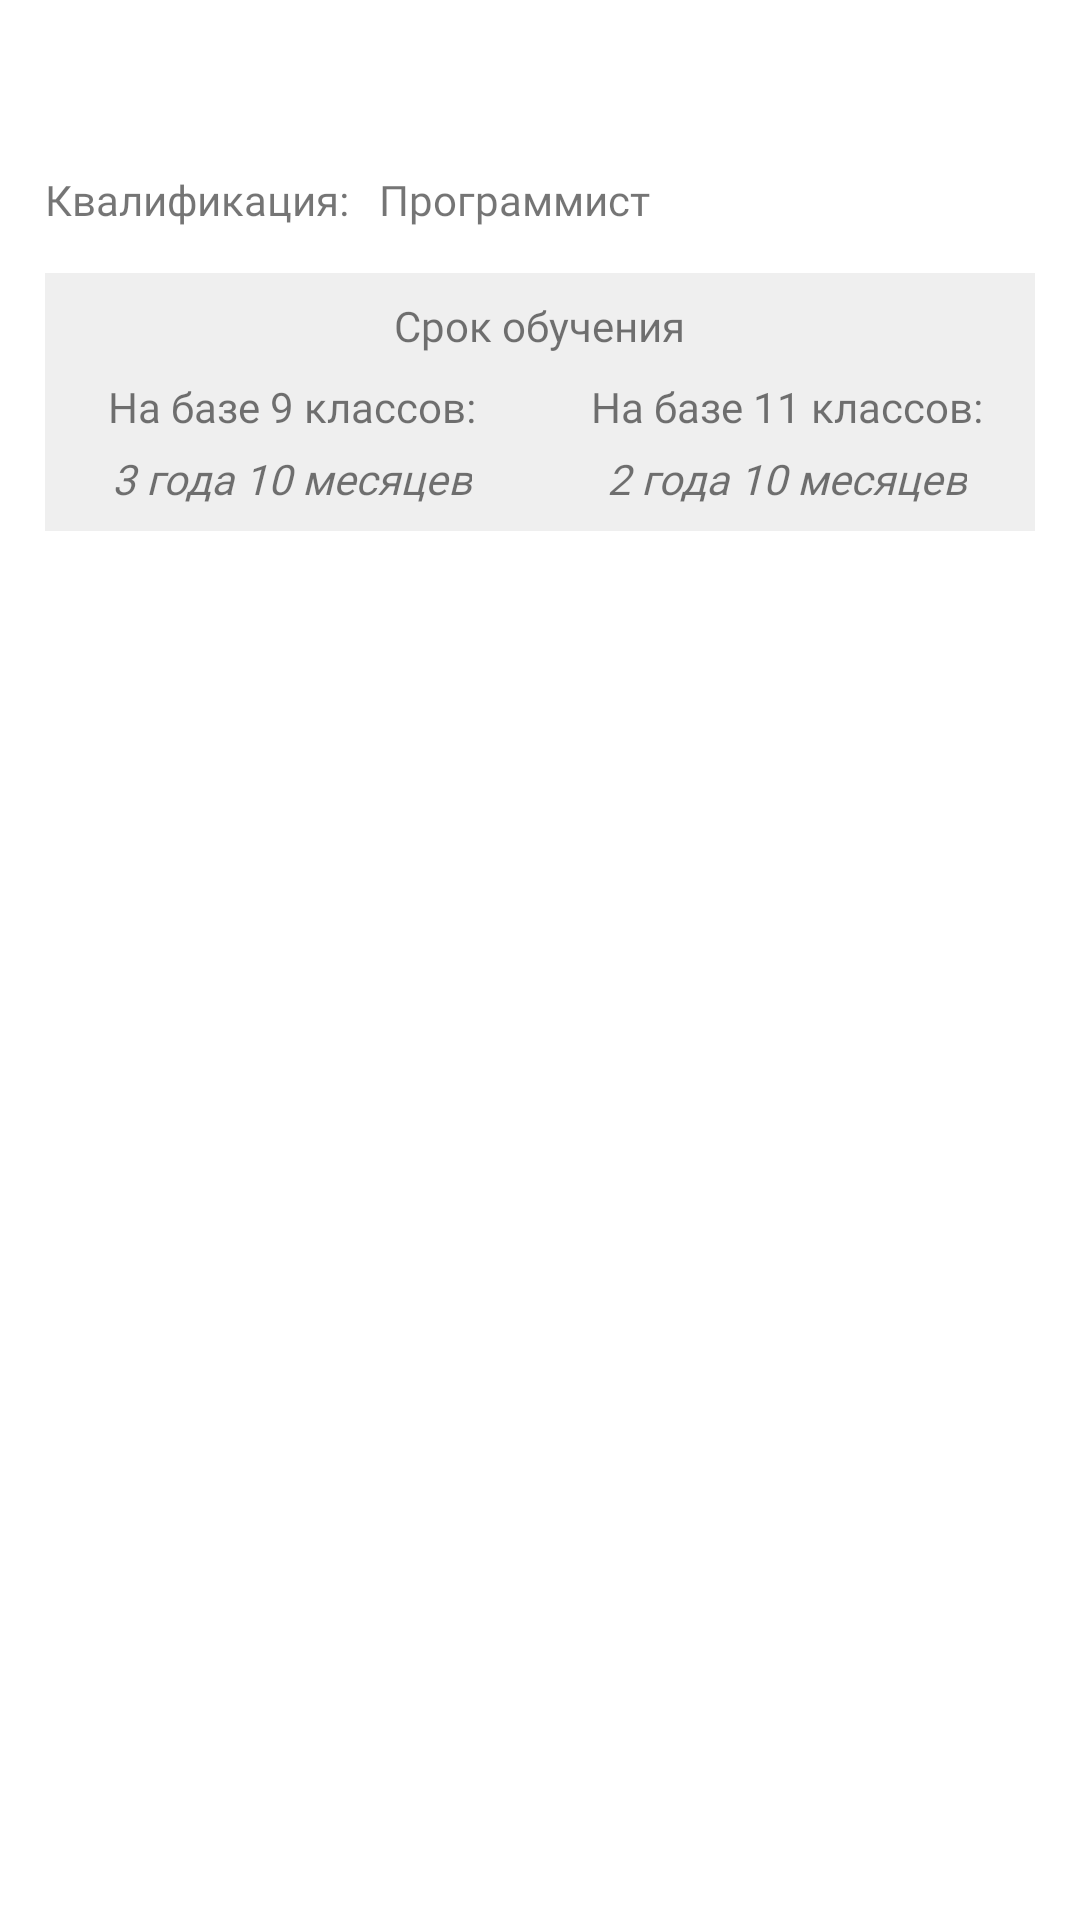

The Android layout XML behind this screen, and the referenced resources:
<!-- AndroidManifest.xml: application theme Theme.EnrolleesMPT -->
<!-- res/layout/activity_detail.xml -->
<?xml version="1.0" encoding="utf-8"?>
<ScrollView xmlns:android="http://schemas.android.com/apk/res/android"
    xmlns:app="http://schemas.android.com/apk/res-auto"
    xmlns:tools="http://schemas.android.com/tools"
    android:layout_width="match_parent"
    android:layout_height="match_parent"
    tools:context=".DetailActivity">

    <LinearLayout
        android:layout_width="match_parent"
        android:layout_height="wrap_content"
        android:orientation="vertical">

        <TextView
            android:id="@+id/nameSpecDetail"
            android:layout_width="wrap_content"
            android:layout_height="wrap_content"
            android:layout_margin="15dp"
            android:gravity="center_horizontal"
            android:textSize="20sp"
            android:fontFamily="@font/robbold"/>

        <LinearLayout
            android:layout_width="match_parent"
            android:layout_height="wrap_content"
            android:layout_marginLeft="15dp"
            android:layout_marginRight="15dp"
            android:gravity="center"
            android:orientation="horizontal">

            <TextView
                android:layout_width="wrap_content"
                android:layout_height="match_parent"
                android:layout_marginRight="5dp"
                android:gravity="center_vertical|end"
                android:text="Квалификация:" />

            <TextView
                android:id="@+id/qualSpecDetail"
                android:layout_width="0dp"
                android:layout_height="match_parent"
                android:layout_marginLeft="5dp"
                android:layout_weight="1"
                android:text="Программист"
                android:fontFamily="@font/robbold" />

        </LinearLayout>

        <LinearLayout
            android:layout_width="match_parent"
            android:layout_height="wrap_content"
            android:layout_margin="15dp"
            android:gravity="center"
            android:orientation="vertical"
            android:background="#EFEFEF">

            <TextView
                android:layout_width="wrap_content"
                android:layout_height="wrap_content"
                android:layout_marginRight="5dp"
                android:text="Срок обучения"
                android:layout_margin="8dp"/>

            <LinearLayout
                android:layout_width="match_parent"
                android:layout_height="wrap_content"
                android:gravity="center"
                android:orientation="horizontal"
                android:layout_marginBottom="8dp">

                <LinearLayout
                    android:layout_width="0dp"
                    android:layout_height="wrap_content"
                    android:orientation="vertical"
                    android:layout_weight="1"
                    android:gravity="center">

                    <TextView
                        android:layout_width="wrap_content"
                        android:layout_height="wrap_content"
                        android:text="На базе 9 классов:"/>

                    <TextView
                        android:id="@+id/period9SpecDetail"
                        android:layout_marginTop="5sp"
                        android:layout_width="wrap_content"
                        android:layout_height="wrap_content"
                        android:text="3 года 10 месяцев"
                        android:textStyle="italic"/>

                </LinearLayout>

                <LinearLayout
                    android:layout_width="0dp"
                    android:layout_height="wrap_content"
                    android:orientation="vertical"
                    android:layout_weight="1"
                    android:gravity="center">

                    <TextView
                        android:layout_width="wrap_content"
                        android:layout_height="wrap_content"
                        android:text="На базе 11 классов:"/>

                    <TextView
                        android:id="@+id/period11SpecDetail"
                        android:layout_marginTop="5sp"
                        android:layout_width="wrap_content"
                        android:layout_height="wrap_content"
                        android:text="2 года 10 месяцев"
                        android:textStyle="italic"/>

                </LinearLayout>

            </LinearLayout>

        </LinearLayout>

        <TextView
            android:id="@+id/descriptionSpecDetail"
            android:layout_width="match_parent"
            android:layout_height="wrap_content"
            android:layout_marginLeft="15dp"
            android:layout_marginRight="15dp"/>
    </LinearLayout>

</ScrollView>
<!-- resources referenced by this layout -->
<resources>
  <style name="Theme.EnrolleesMPT" parent="Theme.MaterialComponents.Light.DarkActionBar">
          
          <item name="colorPrimary">@color/purple_500</item>
          <item name="colorPrimaryVariant">@color/purple_700</item>
          <item name="colorOnPrimary">@color/white</item>
          
          <item name="colorSecondary">@color/teal_200</item>
          <item name="colorSecondaryVariant">@color/teal_700</item>
          <item name="colorOnSecondary">@color/black</item>
          
          <item name="android:statusBarColor" tools:targetApi="l">?attr/colorPrimaryVariant</item>
          
          <item name="fontFamily">@font/rob</item>
      </style>
  <!-- not gathered from this repository: default colours our renderer supplied (Android Studio template values) -->
  <color name="purple_500">#FF6200EE</color>
  <color name="purple_700">#FF3700B3</color>
  <color name="teal_200">#FF03DAC5</color>
  <color name="teal_700">#FF018786</color>
  <color name="black">#FF000000</color>
  <color name="white">#FFFFFFFF</color>
</resources>
